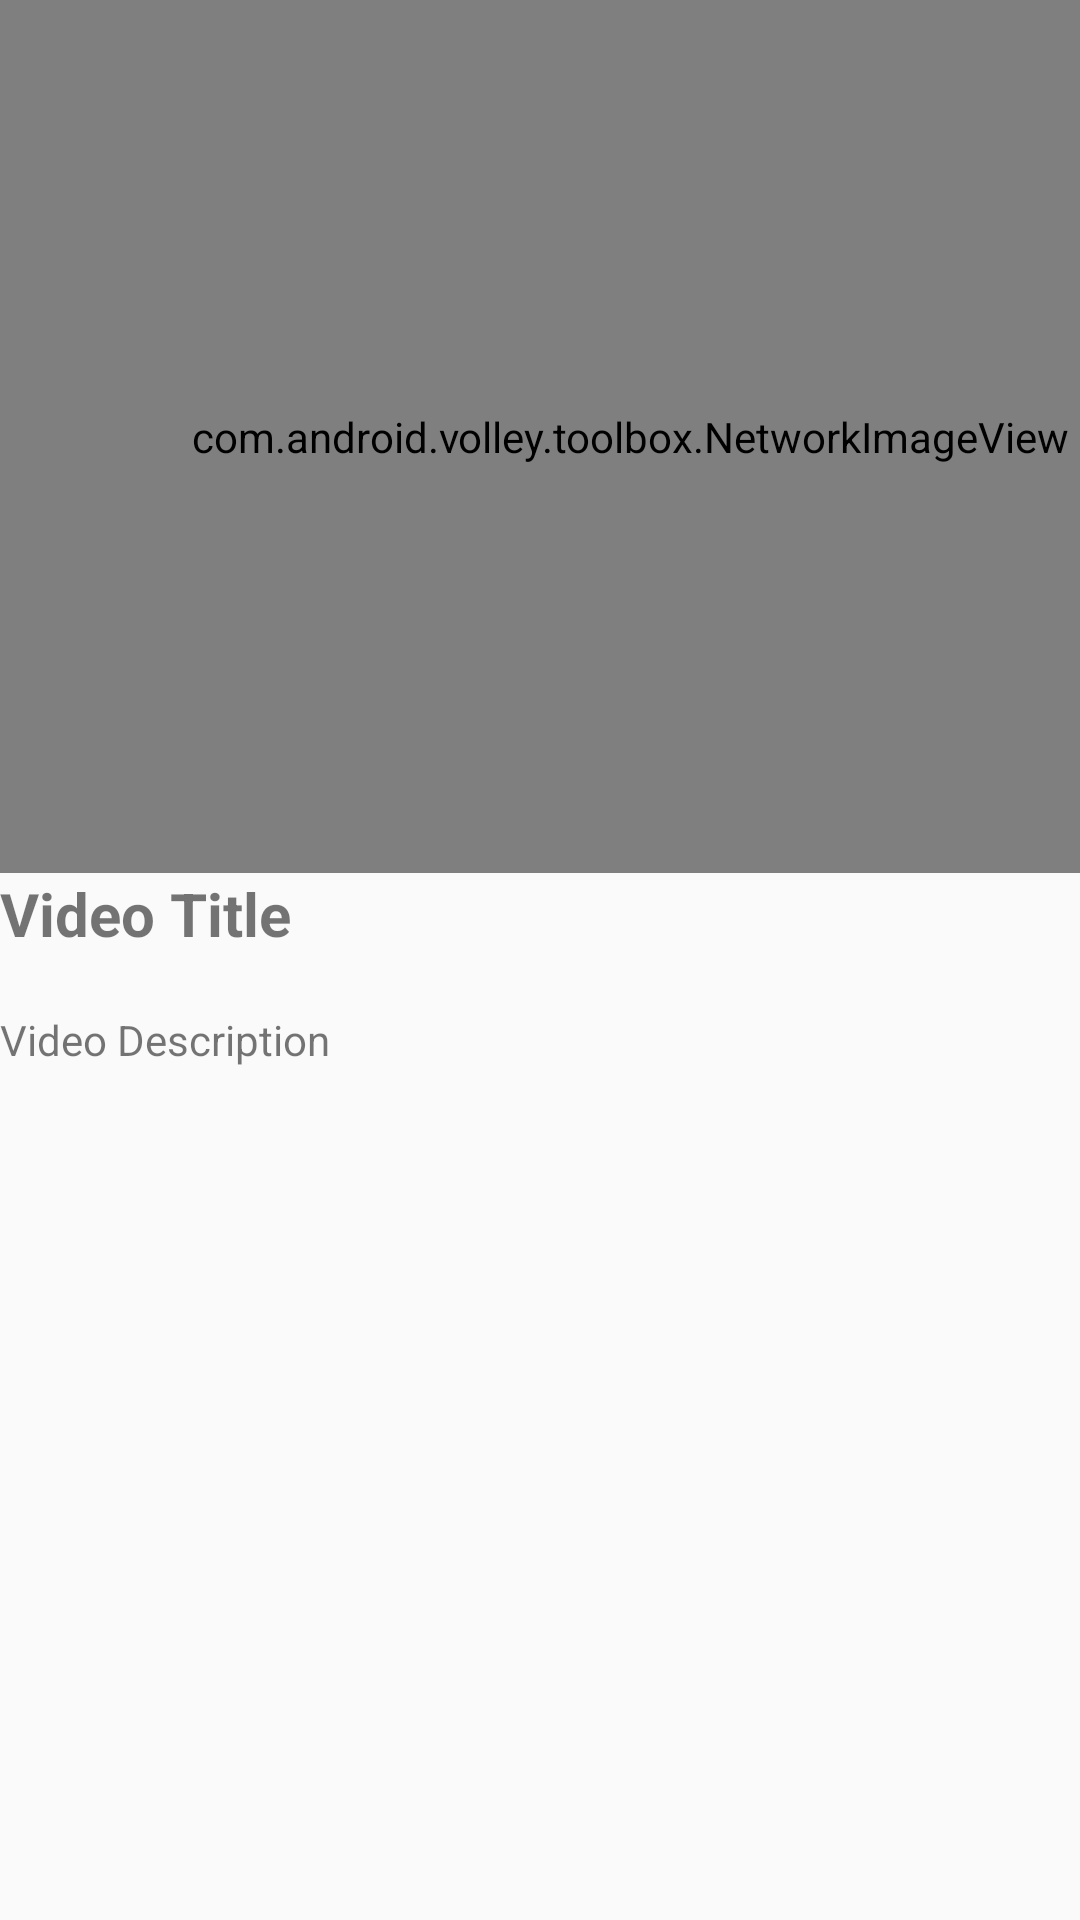

Write the Android layout XML for this screen, with the resource values it uses.
<!-- AndroidManifest.xml: application theme AppTheme -->
<!-- res/layout/videolist.xml -->
<?xml version="1.0" encoding="utf-8"?>
<LinearLayout xmlns:android="http://schemas.android.com/apk/res/android"
    android:orientation="vertical"
    android:layout_width="match_parent"
    android:layout_height="match_parent">



    <LinearLayout
        android:layout_width="match_parent"
        android:layout_height="wrap_content"
        android:orientation="vertical"
        android:id="@+id/asser">

        <com.android.volley.toolbox.NetworkImageView
            android:id="@+id/video_image"
            android:layout_width="420dp"
            android:layout_height="291dp" />

        <LinearLayout
            android:layout_width="match_parent"
            android:layout_height="wrap_content"
            android:orientation="vertical">

            <TextView
                android:id="@+id/video_title"
                android:layout_width="wrap_content"
                android:layout_height="wrap_content"
                android:text="Video Title"
                android:textSize="20sp"
                android:textStyle="bold" />


            <TextView
                android:id="@+id/tv_videoId"
                android:layout_width="wrap_content"
                android:layout_height="wrap_content" />


            <TextView
                android:id="@+id/video_descriptio"
                android:layout_width="wrap_content"
                android:layout_height="wrap_content"
                android:text="Video Description" />

            <TextView
                android:id="@+id/tv_url"
                android:layout_width="wrap_content"
                android:layout_height="wrap_content"
                android:visibility="invisible" />

        </LinearLayout>
    </LinearLayout>
</LinearLayout>
<!-- resources referenced by this layout -->
<resources>
  <style name="AppTheme" parent="Theme.AppCompat.Light.NoActionBar">
          
          <item name="colorPrimary">@color/colorPrimary</item>
          <item name="colorPrimaryDark">@color/colorPrimaryDark</item>
          <item name="colorAccent">@color/colorAccent</item>
          <item name="android:windowLightStatusBar">true</item>
          <item name="android:fontFamily">@font/roboto_light</item>
  
  
      </style>
  <color name="colorPrimary">#4A00E0</color>
  <color name="colorPrimaryDark">#4A00E0</color>
  <color name="colorAccent">#4A00E0</color>
</resources>
